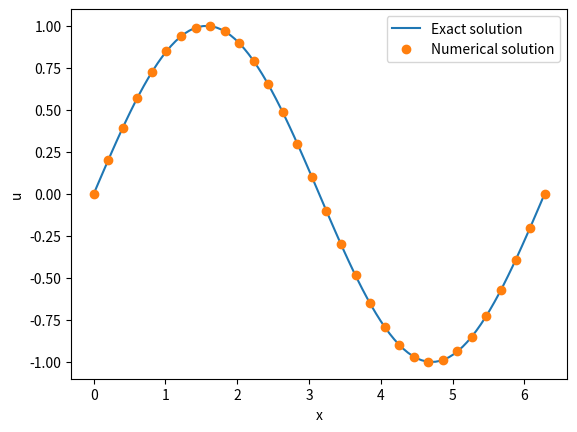

Recreate this plot in Python.
"""
Solve -u'' = f with dirichlet bc using finite difference
4th order monotone scheme of Bramble and Hubbard
https://doi.org/10.1090/S0025-5718-1964-0165702-X 
"""
from numpy import pi, sin, linspace, zeros, ones, abs
import matplotlib.pyplot as plt
from scipy.sparse import diags, csc_matrix
from scipy.sparse.linalg import spsolve

# RHS function
def f(x):
    return sin(x)

# exact solution
def uexact(x):
    return sin(x)

# Domain
xmin, xmax = 0.0, 2.0*pi

# Grid of n points
n = 32
h = (xmax - xmin)/(n - 1)
x = linspace(xmin,xmax,n)

# array for solution
u = zeros(n)

# BC for first and last points
u[0]  = uexact(x[0])
u[-1] = uexact(x[-1])

b = h**2 * f(x[1:-1])
b[0]   += u[0]
b[1 ]  -= u[0]/12.0
b[-2]  -= u[-1]/12.0
b[-1]  += u[-1]

v0 = (5.0/2.0)*ones(n-2)
v1 = -(4.0/3.0)*ones(n-3)
v2 = (1.0/12.0)*ones(n-4)
A = diags([v2,v1,v0,v1,v2], [-2,-1,0,1,2])
A = A.tolil() # lil_matrix allows to change elements
A[0,0] = 2.0; A[0,1] = -1.0; A[0,2] = 0.0
A[-1,-3] = 0.0; A[-1,-2] = -1.0; A[-1,-1] = 2.0
A = csc_matrix(A) # spsolve requires this format
u[1:-1] = spsolve(A,b)
print("Max error = ", abs(uexact(x)-u).max())

# Exact solution on fine mesh for plotting
xe = linspace(xmin, xmax, 100); ue = uexact(xe)

# Plot exact and numerical solution
plt.plot(xe,ue,x,u,'o')
plt.legend(('Exact solution','Numerical solution'))
plt.xlabel('x')
plt.ylabel('u')
plt.show()
